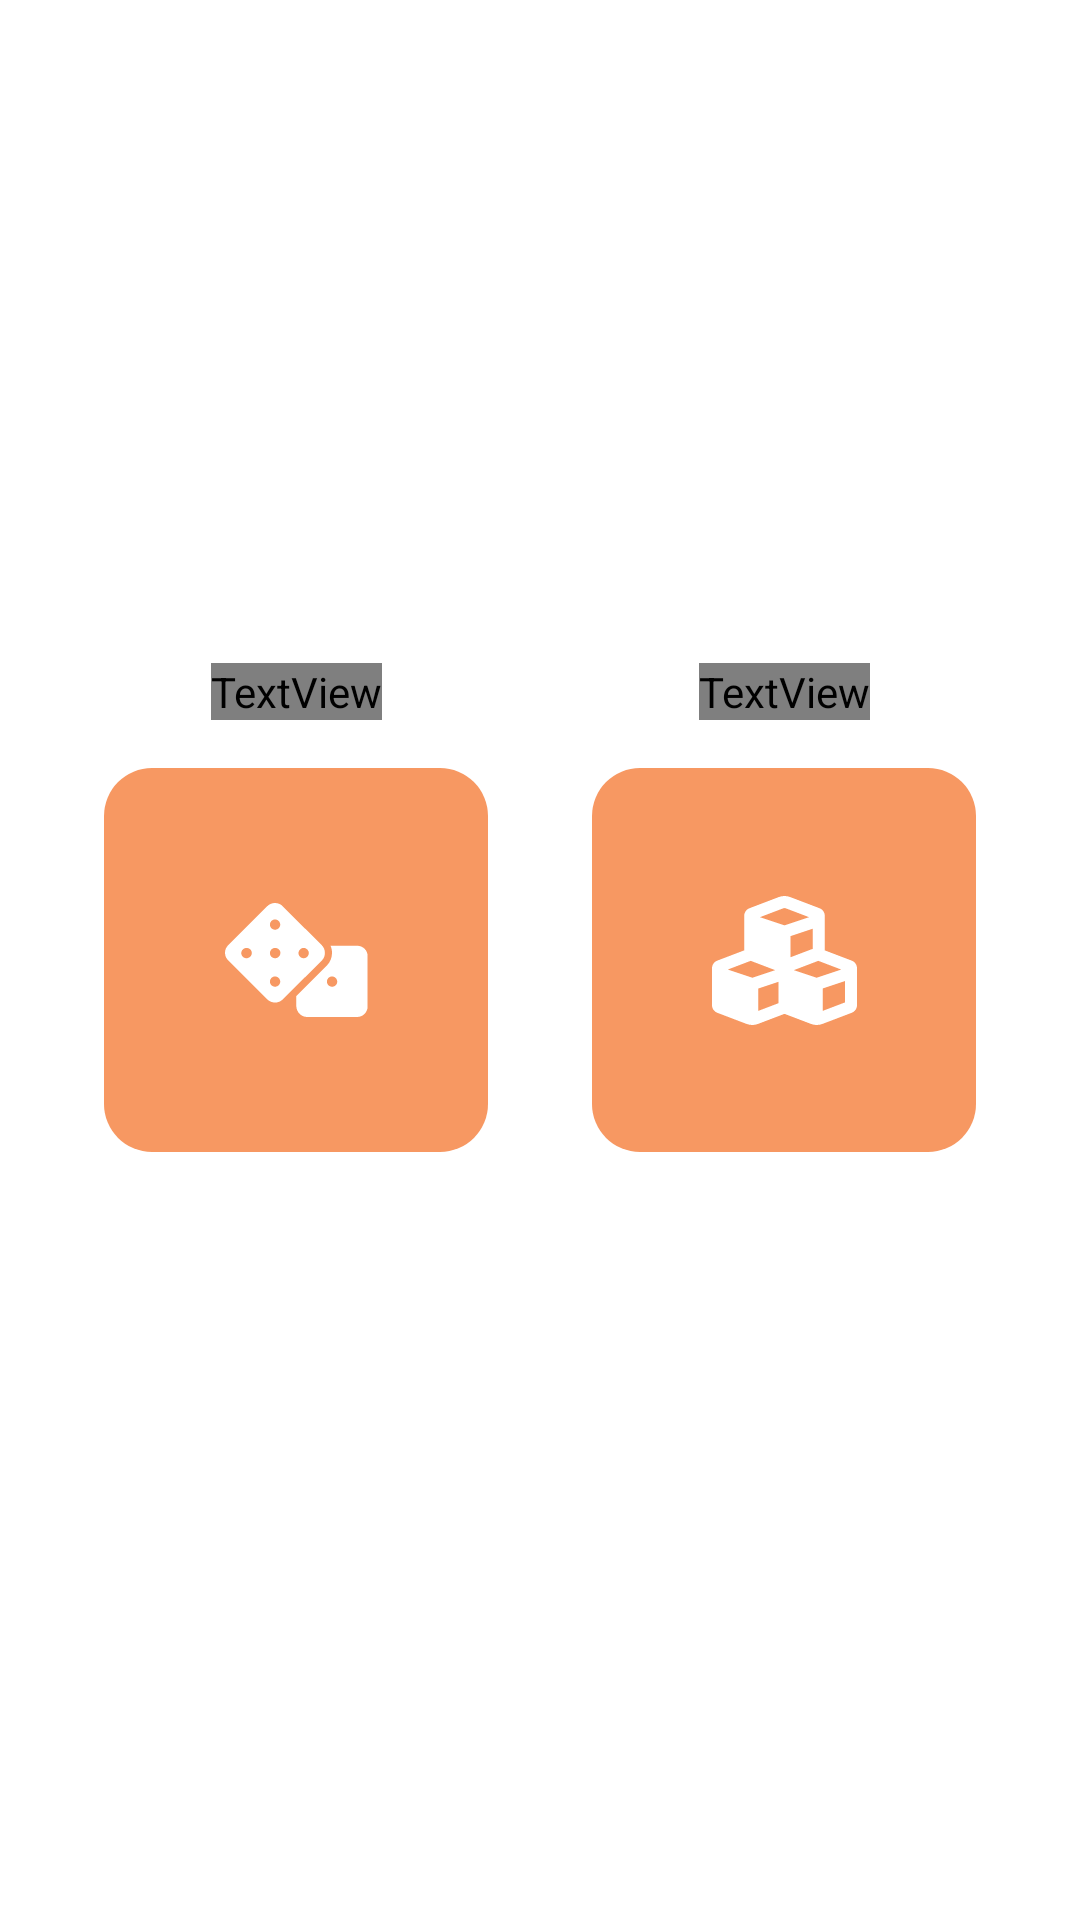

Layout XML and referenced resources for this Android screen:
<!-- AndroidManifest.xml: application theme Theme.Evolution -->
<!-- res/layout/fragment_choose_category.xml -->
<?xml version="1.0" encoding="utf-8"?>
<androidx.constraintlayout.widget.ConstraintLayout
    xmlns:android="http://schemas.android.com/apk/res/android"
    xmlns:app="http://schemas.android.com/apk/res-auto"
    xmlns:tools="http://schemas.android.com/tools"
    android:layout_width="match_parent"
    android:layout_height="match_parent"
    android:id="@+id/choose_category_parent">

    <TextView
        android:id="@+id/component_category_label"
        android:layout_width="wrap_content"
        android:layout_height="wrap_content"
        app:layout_constraintStart_toStartOf="@id/component_category_button"
        app:layout_constraintEnd_toEndOf="@id/component_category_button"
        app:layout_constraintBottom_toTopOf="@id/component_category_button"
        android:text="@string/components_label"
        android:textColor="@color/white"
        android:fontFamily="@font/montserrat_bold"
        android:layout_margin="@dimen/label_margin"/>

    <ImageButton
        android:id="@+id/component_category_button"
        android:layout_width="wrap_content"
        android:layout_height="wrap_content"
        android:src="@drawable/ic_dice_solid"
        android:background="@drawable/shape_category_button"
        app:layout_constraintStart_toStartOf="parent"
        app:layout_constraintEnd_toStartOf="@id/feature_category_button"
        app:layout_constraintTop_toTopOf="parent"
        app:layout_constraintBottom_toBottomOf="parent"
        android:contentDescription="@string/components_label"/>

    <TextView
        android:id="@+id/features_category_label"
        android:layout_width="wrap_content"
        android:layout_height="wrap_content"
        app:layout_constraintStart_toStartOf="@id/feature_category_button"
        app:layout_constraintEnd_toEndOf="@id/feature_category_button"
        app:layout_constraintBottom_toTopOf="@id/feature_category_button"
        android:text="@string/features_label"
        android:textColor="@color/white"
        android:fontFamily="@font/montserrat_bold"
        android:layout_margin="@dimen/label_margin"/>

    <ImageButton
        android:id="@+id/feature_category_button"
        android:layout_width="wrap_content"
        android:layout_height="wrap_content"
        android:src="@drawable/ic_cubes_solid"
        android:background="@drawable/shape_category_button"
        app:layout_constraintStart_toEndOf="@id/component_category_button"
        app:layout_constraintEnd_toEndOf="parent"
        app:layout_constraintTop_toTopOf="parent"
        app:layout_constraintBottom_toBottomOf="parent"
        android:contentDescription="@string/features_label"/>

</androidx.constraintlayout.widget.ConstraintLayout>
<!-- resources referenced by this layout -->
<resources>
  <color name="white">#FFFFFFFF</color>
  <dimen name="label_margin">16dp</dimen>
  <!-- drawable ic_cubes_solid (drawable) -->
  <vector android:height="43dp" android:viewportHeight="512"
      android:viewportWidth="576" android:width="48.375dp" xmlns:android="http://schemas.android.com/apk/res/android">
      <path android:fillColor="#FFFFFF" android:pathData="M555.2,256.6L448,215.8V78.95c0,-13.53 -8.273,-25.64 -20.76,-30.4l-116.8,-44.42C303.2,1.377 295.6,0 288,0S272.8,1.377 265.5,4.135L148.8,48.56C136.3,53.31 128,65.42 128,78.95v136.8L20.76,256.6C8.273,261.3 0,273.5 0,287v146c0,13.53 8.273,25.65 20.76,30.4l116.8,44.42C144.8,510.6 152.4,512 160,512s15.23,-1.379 22.47,-4.135L288,467.7l105.5,40.15C400.8,510.6 408.4,512 416,512s15.23,-1.379 22.47,-4.135l116.8,-44.42C567.7,458.7 576,446.6 576,433V287C576,273.5 567.7,261.3 555.2,256.6zM160,324.5L62.52,292L153.7,257.3l97.07,36.93L160,324.5zM264,425.5l-80,30.44V367.1l80,-26.67V425.5zM190.5,84.03l92.08,-35.03C284.3,48.34 286.2,48 288,48s3.662,0.336 5.404,0.998l92.07,35.03L288,116.5L190.5,84.03zM400,129.8v80.55c-2.166,0.568 -4.359,1.003 -6.473,1.808L312,243.1V159.1L400,129.8zM416,324.5l-90.79,-30.26l97.06,-36.93l91.2,34.7L416,324.5zM528,422.4l-88,33.48V367.1l88,-29.33V422.4z"/>
  </vector>
  <!-- drawable ic_dice_solid (drawable) -->
  <vector android:height="38dp" android:viewportHeight="512"
      android:viewportWidth="640" android:width="47.5dp" xmlns:android="http://schemas.android.com/apk/res/android">
      <path android:fillColor="#FFFFFF" android:pathData="M447.1,224c0,-12.56 -4.781,-25.13 -14.35,-34.76l-174.9,-174.9C249.1,4.786 236.5,0 223.1,0C211.4,0 198.9,4.786 189.2,14.35L14.35,189.2C4.783,198.9 -0.001,211.4 -0.001,223.1c0,12.56 4.785,25.17 14.35,34.8l174.9,174.9c9.625,9.562 22.19,14.35 34.75,14.35s25.13,-4.783 34.75,-14.35l174.9,-174.9C443.2,249.1 447.1,236.6 447.1,224zM96,248c-13.25,0 -23.1,-10.75 -23.1,-23.1s10.75,-23.1 23.1,-23.1S120,210.8 120,224S109.3,248 96,248zM224,376c-13.25,0 -23.1,-10.75 -23.1,-23.1s10.75,-23.1 23.1,-23.1s23.1,10.75 23.1,23.1S237.3,376 224,376zM224,248c-13.25,0 -23.1,-10.75 -23.1,-23.1s10.75,-23.1 23.1,-23.1S248,210.8 248,224S237.3,248 224,248zM224,120c-13.25,0 -23.1,-10.75 -23.1,-23.1s10.75,-23.1 23.1,-23.1s23.1,10.75 23.1,23.1S237.3,120 224,120zM352,248c-13.25,0 -23.1,-10.75 -23.1,-23.1s10.75,-23.1 23.1,-23.1s23.1,10.75 23.1,23.1S365.3,248 352,248zM591.1,192l-118.7,0c4.418,10.27 6.604,21.25 6.604,32.23c0,20.7 -7.865,41.38 -23.63,57.14l-136.2,136.2v46.37C320,490.5 341.5,512 368,512h223.1c26.5,0 47.1,-21.5 47.1,-47.1V240C639.1,213.5 618.5,192 591.1,192zM479.1,376c-13.25,0 -23.1,-10.75 -23.1,-23.1s10.75,-23.1 23.1,-23.1s23.1,10.75 23.1,23.1S493.2,376 479.1,376z"/>
  </vector>
  <!-- drawable shape_category_button (drawable) -->
  <?xml version="1.0" encoding="utf-8"?>
  <shape xmlns:android="http://schemas.android.com/apk/res/android">
      <solid android:color="@color/orange_melon"/>
      <corners android:radius="16dp"/>
      <size android:width="128dp"/>
      <size android:height="128dp"/>
  </shape>
  <string name="components_label">Componentes</string>
  <string name="features_label">Features</string>
  <style name="Theme.Evolution" parent="Theme.MaterialComponents.DayNight.DarkActionBar">
          
          <item name="colorPrimary">@color/purple_500</item>
          <item name="colorPrimaryVariant">@color/purple_700</item>
          <item name="colorOnPrimary">@color/white</item>
          
          <item name="colorSecondary">@color/teal_200</item>
          <item name="colorSecondaryVariant">@color/teal_700</item>
          <item name="colorOnSecondary">@color/black</item>
          
          <item name="android:statusBarColor" tools:targetApi="l">?attr/colorPrimaryVariant</item>
          
      </style>
  <color name="orange_melon">#F79862</color>
  <color name="purple_500">#FF6200EE</color>
  <color name="purple_700">#FF3700B3</color>
  <color name="teal_200">#FF03DAC5</color>
  <color name="teal_700">#FF018786</color>
  <color name="black">#FF000000</color>
</resources>
